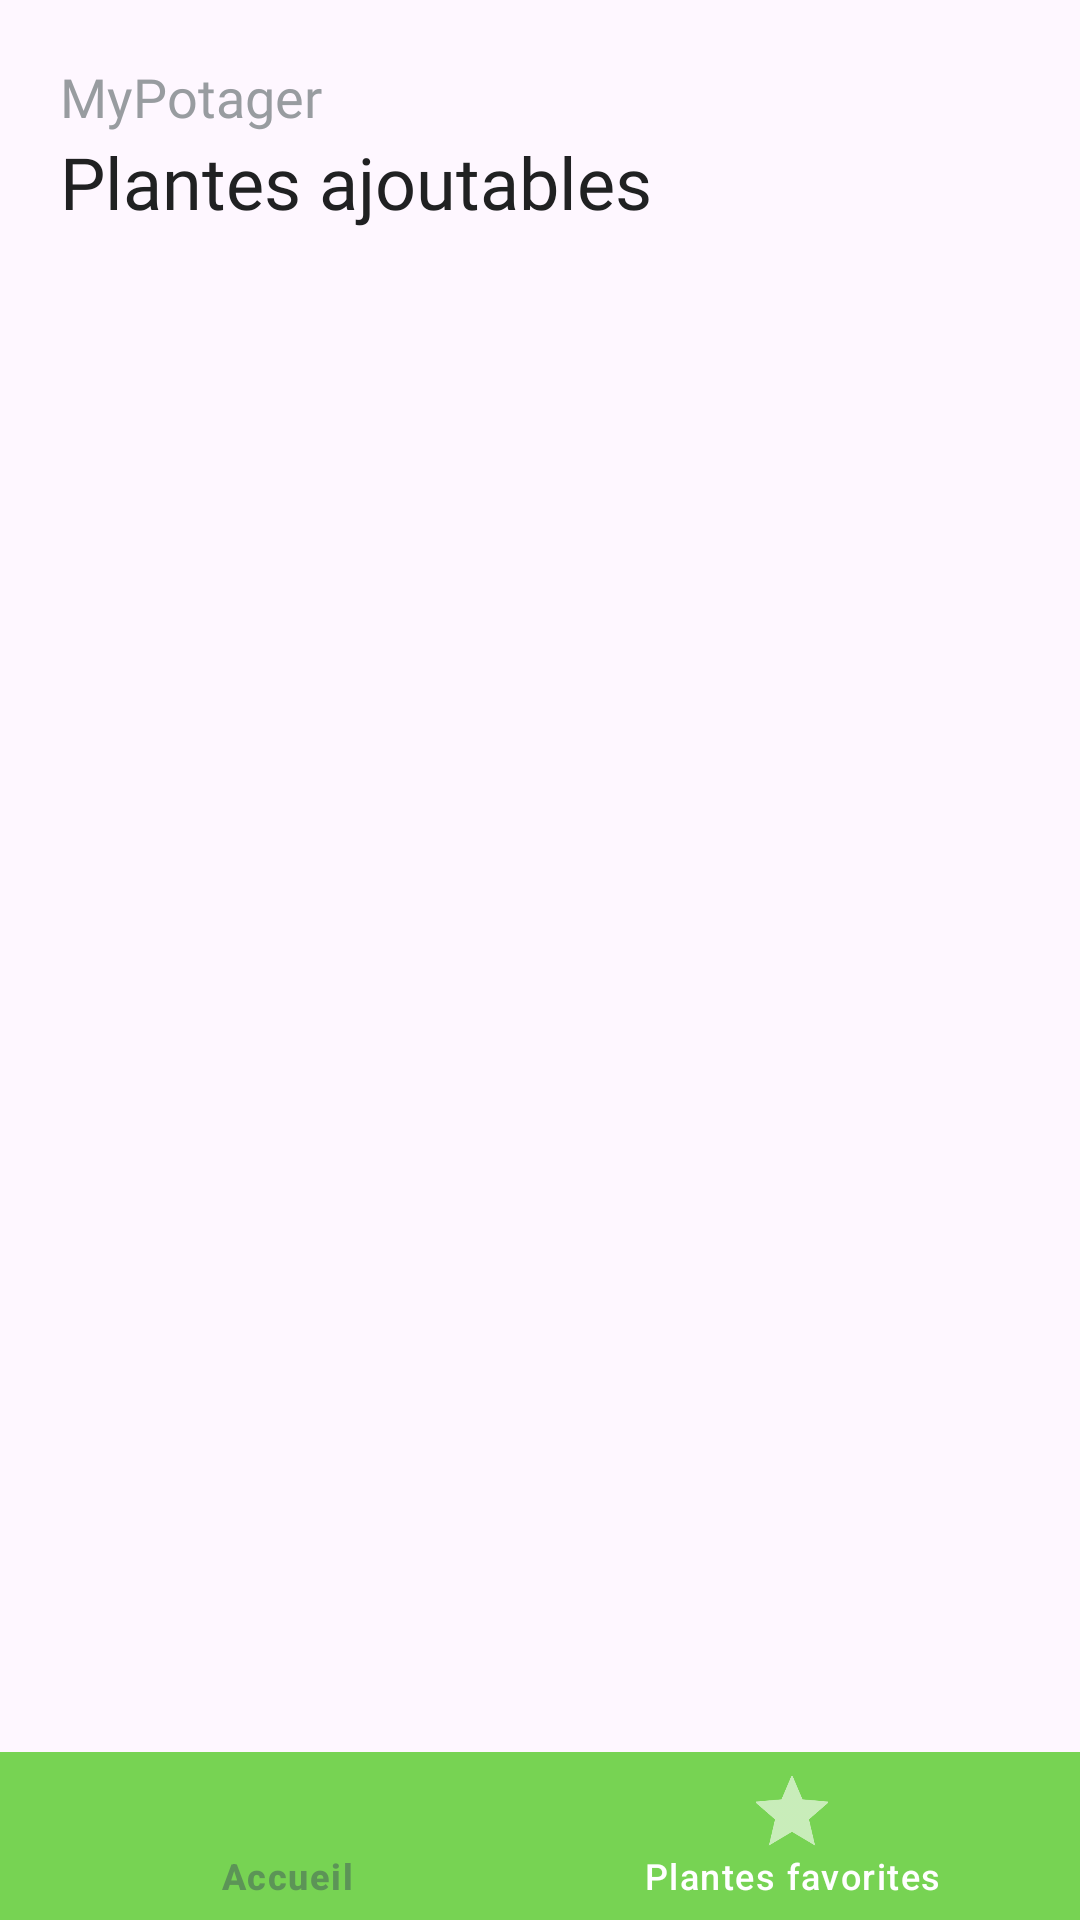

Layout XML and referenced resources for this Android screen:
<!-- AndroidManifest.xml: application theme Theme.MyApplication -->
<!-- res/layout/activity_main.xml -->
<?xml version="1.0" encoding="utf-8"?>
<androidx.constraintlayout.widget.ConstraintLayout xmlns:android="http://schemas.android.com/apk/res/android"
    xmlns:app="http://schemas.android.com/apk/res-auto"
    xmlns:tools="http://schemas.android.com/tools"
    android:id="@+id/main"
    android:layout_width="match_parent"
    android:layout_height="match_parent"
    tools:context=".MainActivity">

    <TextView
        android:id="@+id/app_title"
        android:layout_width="wrap_content"
        android:layout_height="wrap_content"
        app:layout_constraintTop_toTopOf="parent"
        app:layout_constraintStart_toStartOf="parent"
        android:layout_marginLeft="@dimen/default_margin"
        android:layout_marginTop="@dimen/default_margin"
        style="@style/DefaultTextStyle"
        android:text="@string/app_name" />

    <TextView
        android:id="@+id/page_title"
        style="@style/TitleTextStyle"
        android:layout_width="wrap_content"

        android:layout_height="wrap_content"
        android:text="@string/home_page_title"
        app:layout_constraintStart_toStartOf="@+id/app_title"
        app:layout_constraintTop_toBottomOf="@+id/app_title" />

    <FrameLayout
        android:id="@+id/fragment_container"
        android:layout_width="match_parent"
        android:layout_height="match_parent"
        android:layout_marginTop="100dp"
        />

    <com.google.android.material.bottomnavigation.BottomNavigationView
        android:id="@+id/navigationview"
        android:layout_width="match_parent"
        android:layout_height="wrap_content"
        app:layout_constraintBottom_toBottomOf="parent"
        app:layout_constraintEnd_toEndOf="parent"
        app:layout_constraintStart_toStartOf="parent"
        android:background="@color/green"
        app:menu="@menu/bottom_navigation_menu"
        app:itemTextColor="@drawable/bottom_nav_color"
        app:itemIconTint="@drawable/bottom_nav_color"
        style="@style/BottomNavigationTheme" />



</androidx.constraintlayout.widget.ConstraintLayout>
<!-- resources referenced by this layout -->
<resources>
  <color name="green">#77D353</color>
  <dimen name="default_margin">20dp</dimen>
  <!-- drawable bottom_nav_color (drawable) -->
  <?xml version="1.0" encoding="utf-8"?>
  <selector xmlns:android="http://schemas.android.com/apk/res/android">
  
      <item android:state_checked="true" android:color="@color/darkGreen"
          />
      <item android:state_checked="false" android:color="@color/white"
          />
  
  </selector>
  <string name="app_name">MyPotager</string>
  <string name="home_page_title">Plantes ajoutables</string>
  <style name="BottomNavigationTheme" parent="Widget.Design.BottomNavigationView">
          <item name="android:textSize">12sp</item>
          <item name="fontFamily">@font/kanit</item>
          <item name="itemIconSize">24dp</item>
          <item name="labelVisibilityMode">auto</item>
      </style>
  <style name="DefaultTextStyle">
          <item name="android:textColor">@color/lightGray</item>
          <item name="android:textSize">18sp</item>
          <item name="android:fontFamily">@font/kanit</item>
      </style>
  <style name="TitleTextStyle" parent="SubtitleTextStyle">
          <item name="android:textSize">24sp</item>
      </style>
  <style name="Theme.MyApplication" parent="Base.Theme.MyApplication" />
  <color name="darkGreen">#5C9457</color>
  <color name="white">#FFFFFFFF</color>
      //couleur ajoutée
  <color name="lightGray">#989CA0</color>
  <style name="SubtitleTextStyle" parent="DefaultTextStyle">
          <item name="android:textColor">@color/darkGray</item>
      </style>
  <style name="Base.Theme.MyApplication" parent="Theme.Material3.DayNight.NoActionBar">
          
          
          <item name="colorPrimary">@color/purple_500</item>
          <item name="colorPrimaryVariant">@color/purple_700</item>
          <item name="colorOnPrimary">@color/white</item>
  
          
          <item name="colorSecondary">@color/teal_200</item>
          <item name="colorSecondaryVariant">@color/teal_700</item>
          <item name="colorOnSecondary">@color/black</item>
  
          
          <item name="android:statusBarColor" tools:targetApi="1">?attr/colorPrimaryVariant</item>
  
      </style>
  <color name="darkGray">#202122</color>
  <color name="purple_500">#FF6200EE</color>
  <color name="purple_700">#FF3700B3</color>
  <color name="teal_200">#FF03DAC5</color>
  <color name="teal_700">#FF018786</color>
  <color name="black">#FF000000</color>
</resources>
